Run: headless pygame with SDL's dummy video driver; simulated clock (each Clock.tick advances the game by its frame time, no real sleeping); random seed 0; keys injected as events and as key.get_pressed() state; no mouse input.
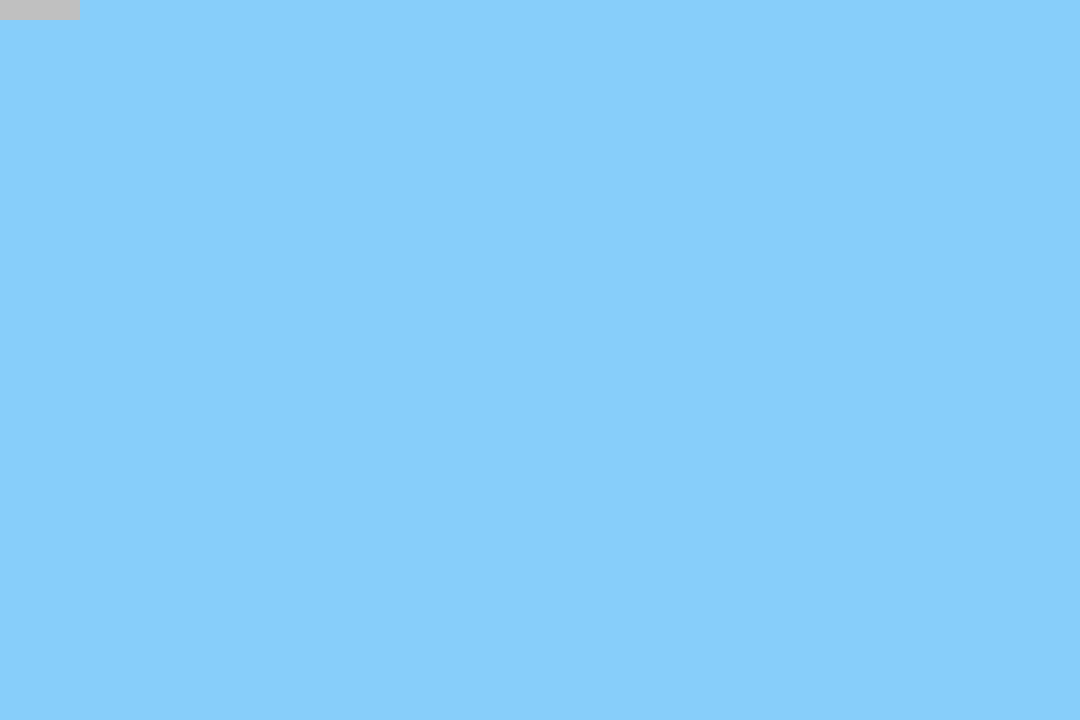
Frame 1 of 4 · flips 1–60 · no input
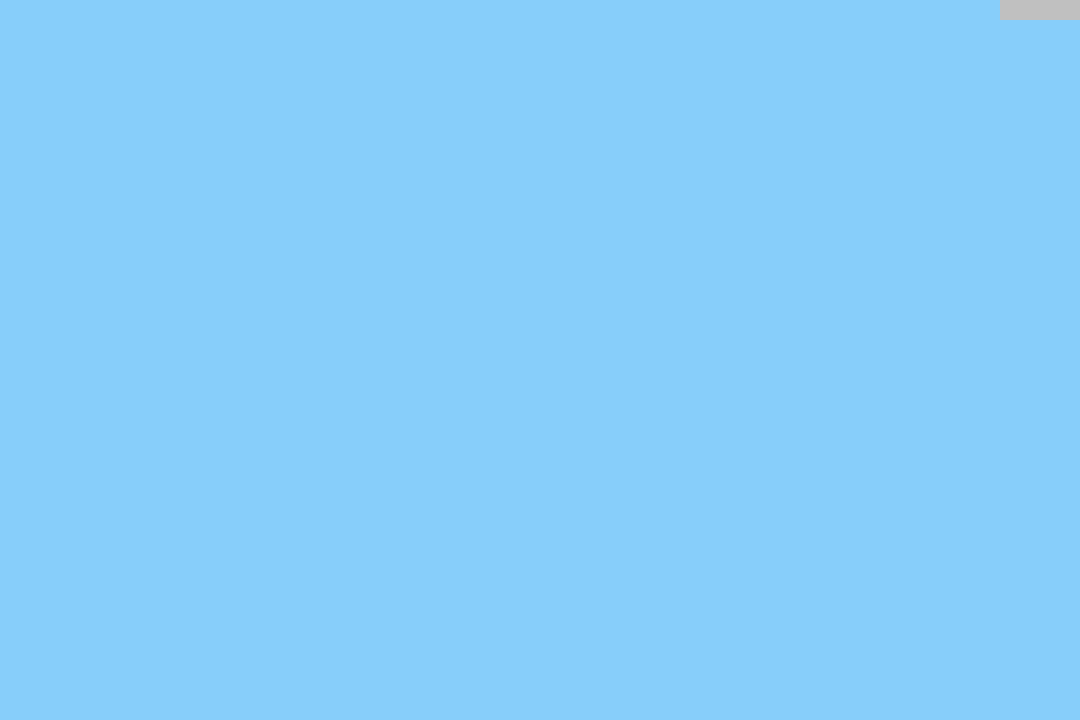
Frame 2 of 4 · flips 61–180 · tapped SPACE, RETURN · held RIGHT (→), D
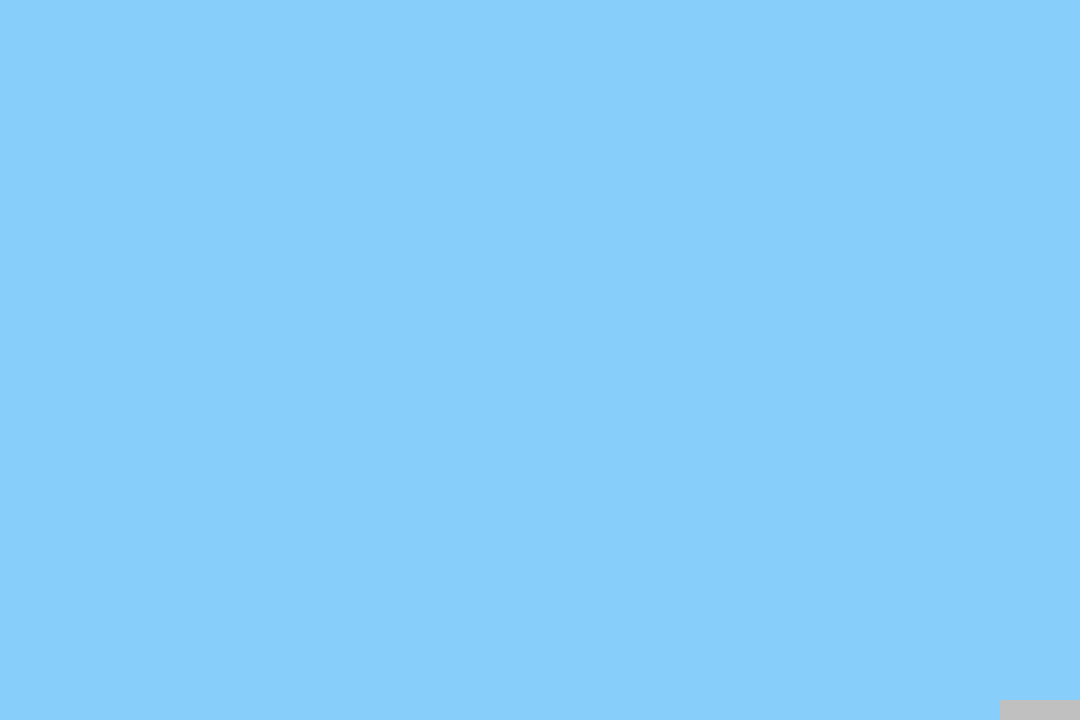
Frame 3 of 4 · flips 181–300 · held DOWN (↓), S
Frame 4 of 4 · flips 301–420 · held LEFT (←), A, UP (↑), W · screen same as frame 1, image omitted

The pygame program that drew these frames:

import pygame
from pygame.locals import *
from sys import exit
import random

# Color defination
white = (255, 255, 255)
black = (0, 0, 0)
grey = (192, 192, 192)
skyblue = (135, 206, 250)
orange = (255, 183, 76)


# Class defination
class Player(pygame.sprite.Sprite):
    def __init__(self):
        super(Player, self).__init__()
        self.surf = pygame.Surface((80, 20))
        self.surf.fill(grey)
        self.rect = self.surf.get_rect()

    def update(self, pressed_keys):
        self.speed = 10
        if pressed_keys[K_UP]:
            self.rect.move_ip(0, -self.speed)
            # print('up pressed')
        if pressed_keys[K_DOWN]:
            self.rect.move_ip(0, self.speed)
            # print('down pressed')
        if pressed_keys[K_LEFT]:
            self.rect.move_ip(-self.speed, 0)
            # print('left pressed')
        if pressed_keys[K_RIGHT]:
            self.rect.move_ip(self.speed, 0)
            # print('right pressed')
        if self.rect.left < 0:
            self.rect.left = 0
        elif self.rect.right > 1080:
            self.rect.right = 1080
        if self.rect.top < 0:
            self.rect.top = 0
        elif self.rect.bottom > 720:
            self.rect.bottom = 720


class Enemy(pygame.sprite.Sprite):
    def __init__(self):
        super(Enemy, self).__init__()
        self.surf = pygame.Surface((40, 10))
        self.surf.fill(orange)
        self.rect = self.surf.get_rect(center=(1120, random.randint(21, 700)))
        self.speed = random.randint(5, 20)

    def update(self):
        self.rect.move_ip(-self.speed, 0)
        if self.rect.right < 0:
            self.kill()

# Objects initialization
pygame.init()
pygame.display.set_caption('Avoiding Missiles')
screen = pygame.display.set_mode((1080, 720))
screen.fill(black)
bg = pygame.Surface(screen.get_size())
bg.fill(skyblue)
player = Player()
clock = pygame.time.Clock()
life = 3

# Groups
enemies = pygame.sprite.Group()
all_sprites = pygame.sprite.Group()
all_sprites.add(player)

# Event
ADD_ENEMY = pygame.USEREVENT + 1
pygame.time.set_timer(ADD_ENEMY, 250)

# Main Window
while 1:
    # FPS controlling
    # print(clock.tick())
    print(life)
    clock.tick(60)

    if life > 0:
        for event in pygame.event.get():
            if event.type == QUIT:
                exit()
            elif event.type == ADD_ENEMY:
                new_enemy = Enemy()
                enemies.add(new_enemy)
                all_sprites.add(new_enemy)

        # Moving
        pressed_keys = pygame.key.get_pressed()
        player.update(pressed_keys)
        enemies.update()

        # Visualization
        screen.blit(bg, (0, 0))
        for entity in all_sprites:
            screen.blit(entity.surf, entity.rect)
        pygame.display.flip()

        # Detecting life
        if pygame.sprite.spritecollideany(player, enemies):
            player.kill()
            screen.blit(player.surf, player.rect)
            life -= 1

    elif life == 0:
        exit()
